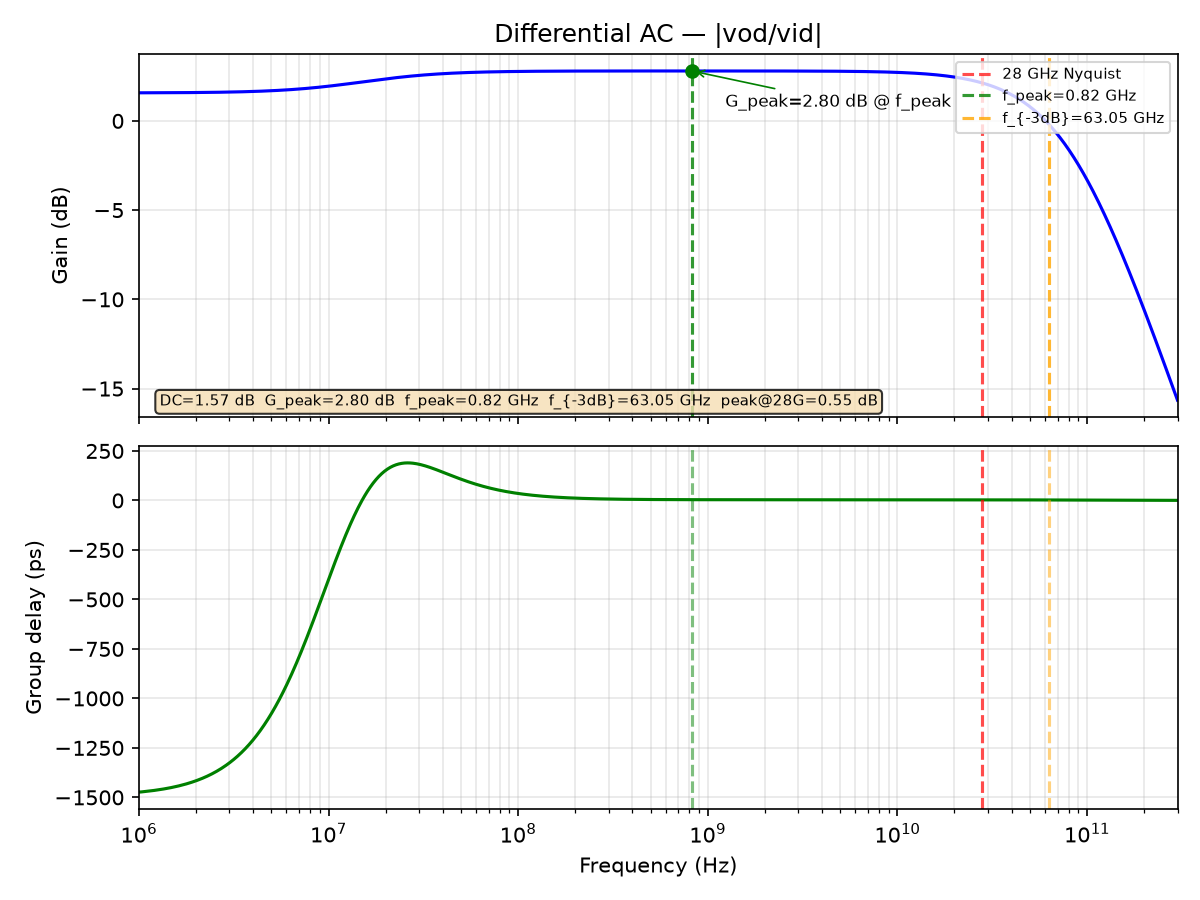

Values plotted in this chart, from the file beside it:
freq_Hz, gain_dB, gd_ps
1000000, 1.574, -1473
1011584, 1.574, -1473
1023302, 1.574, -1473
1035156, 1.574, -1472
1047147, 1.574, -1472
1059277, 1.574, -1471
1071548, 1.574, -1471
1083961, 1.575, -1470
1096517, 1.575, -1470
1109219, 1.575, -1469
1122068, 1.575, -1468
1135067, 1.575, -1468
1148215, 1.575, -1467
1161516, 1.575, -1467
1174971, 1.576, -1466
1188582, 1.576, -1466
1202350, 1.576, -1465
1216278, 1.576, -1464
1230368, 1.576, -1464
1244620, 1.577, -1463
1259038, 1.577, -1462
1273622, 1.577, -1461
1288376, 1.577, -1461
1303300, 1.577, -1460
1318398, 1.578, -1459
1333670, 1.578, -1458
1349119, 1.578, -1458
1364747, 1.578, -1457
1380557, 1.578, -1456
1396549, 1.579, -1455
1412727, 1.579, -1454
1429092, 1.579, -1453
1445646, 1.579, -1452
1462392, 1.58, -1451
1479333, 1.58, -1450
1496469, 1.58, -1450
1513804, 1.581, -1448
1531340, 1.581, -1447
1549079, 1.581, -1446
1567024, 1.581, -1445
1585176, 1.582, -1444
1603539, 1.582, -1443
1622114, 1.582, -1442
1640904, 1.583, -1441
1659913, 1.583, -1440
1679141, 1.583, -1438
1698592, 1.584, -1437
1718269, 1.584, -1436
1738173, 1.584, -1435
1758308, 1.585, -1433
1778676, 1.585, -1432
1799280, 1.586, -1430
1820123, 1.586, -1429
1841207, 1.586, -1428
1862536, 1.587, -1426
1884111, 1.587, -1425
1905937, 1.588, -1423
1928015, 1.588, -1421
1950349, 1.589, -1420
1972942, 1.589, -1418
... 1,036 more rows
